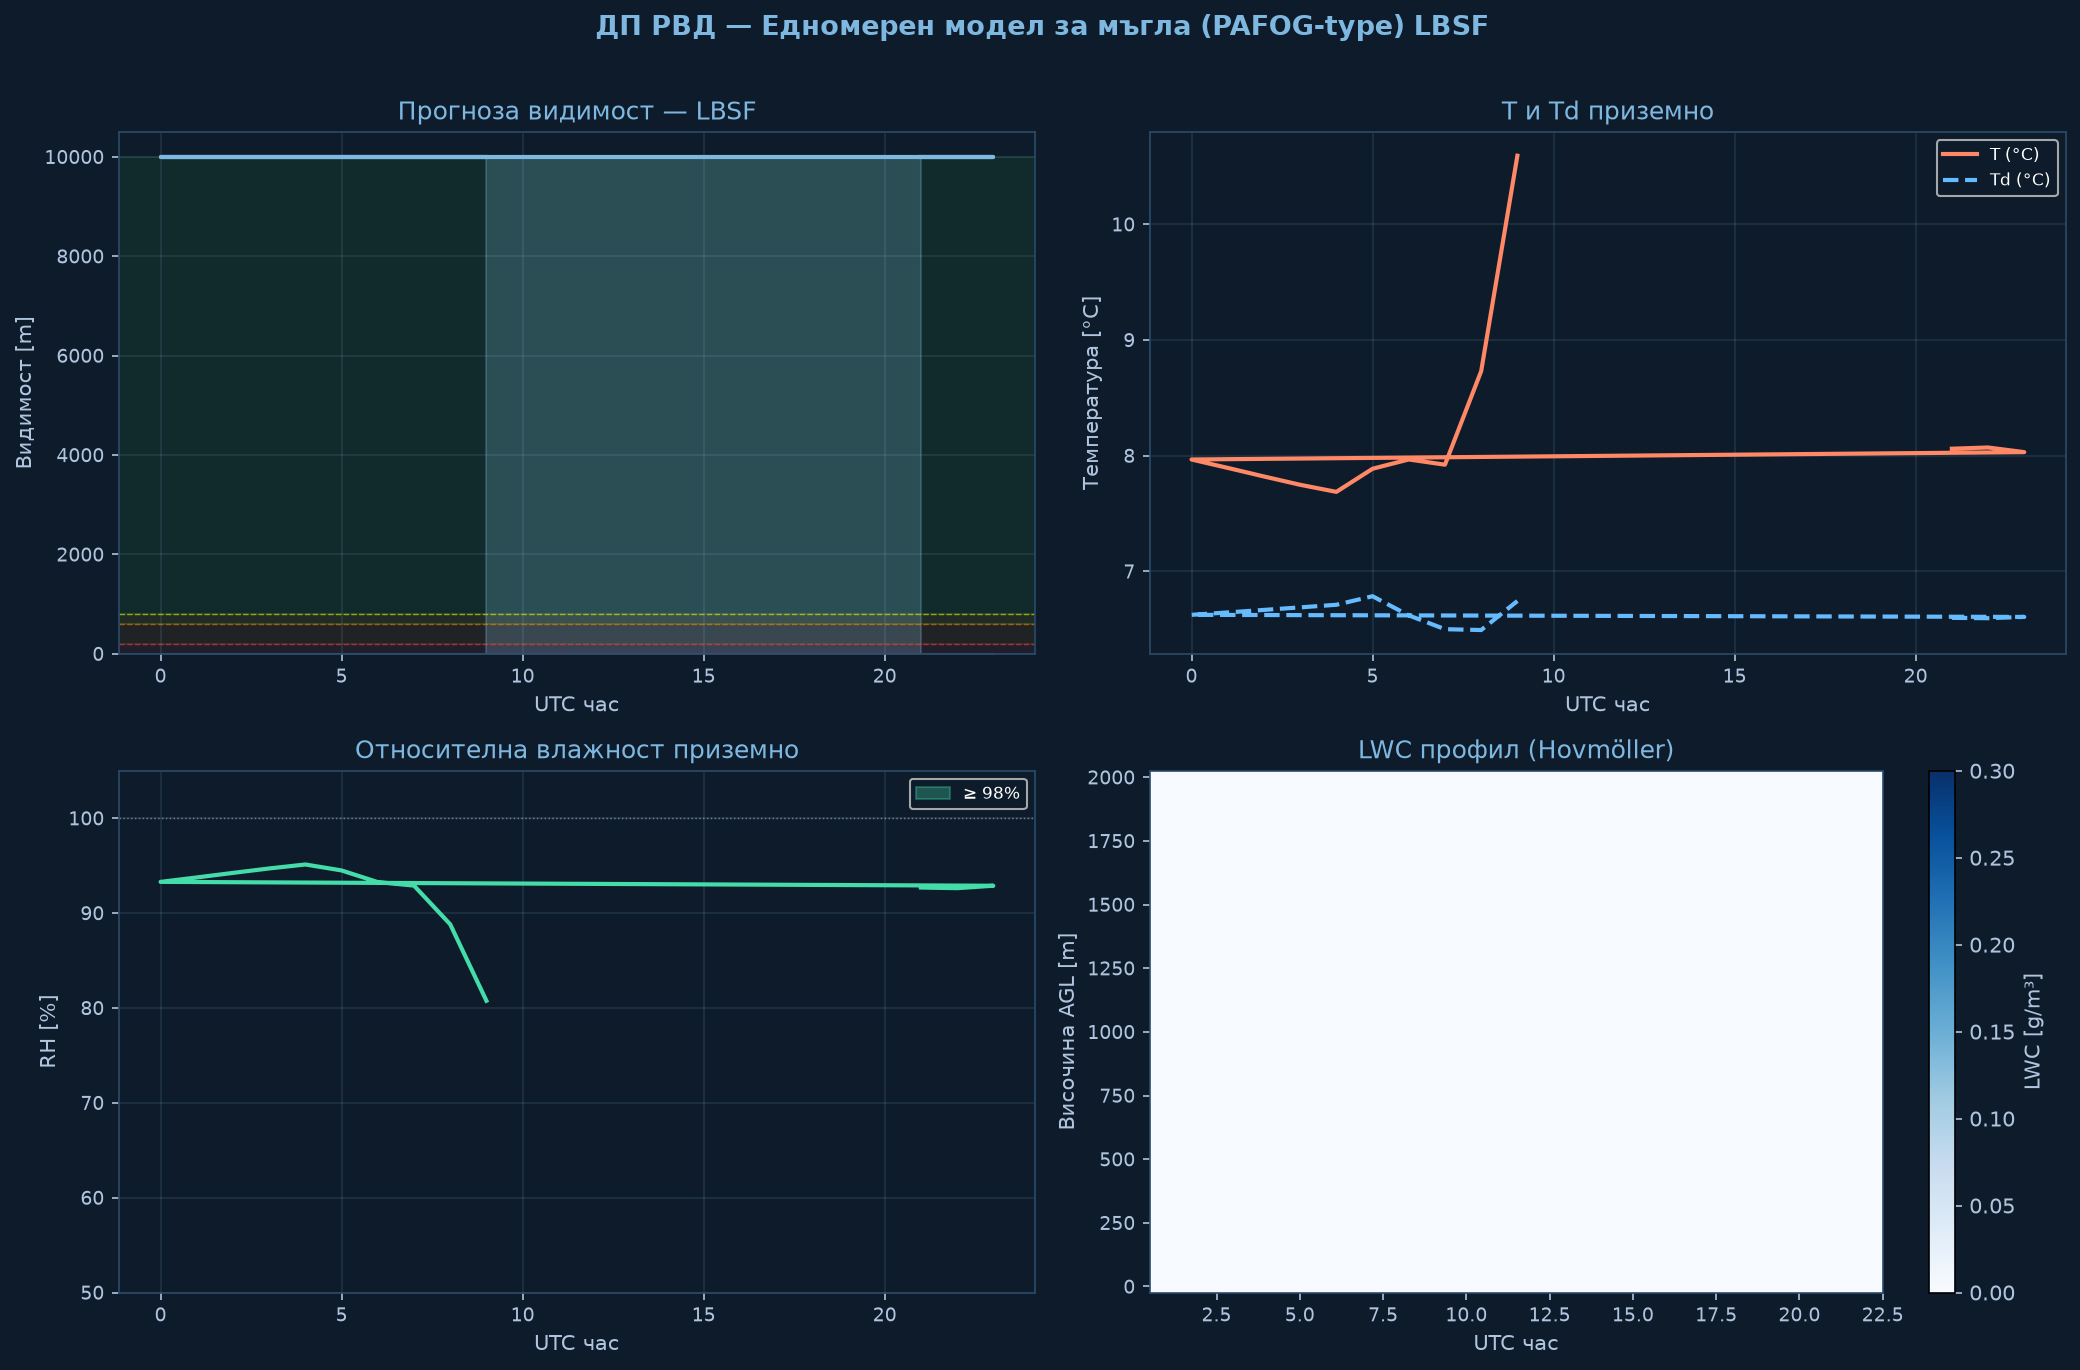

The file beside this chart, header and first rows:
time_h, hour_utc, T_sfc_C, RH_sfc_pct, LWC_sfc_gm3, VIS_sfc_m, CAT
0.0, 21.0, 8.06, 92.7, 0.0, 10000, VFR
1.0, 22.0, 8.07, 92.6, 0.0, 10000, VFR
2.0, 23.0, 8.03, 92.9, 0.0, 10000, VFR
3.0, 0.0, 7.97, 93.3, 0.0, 10000, VFR
4.0, 1.0, 7.89, 93.8, 0.0, 10000, VFR
5.0, 2.0, 7.82, 94.2, 0.0, 10000, VFR
6.0, 3.0, 7.75, 94.7, 0.0, 10000, VFR
7.0, 4.0, 7.69, 95.1, 0.0, 10000, VFR
8.0, 5.0, 7.89, 94.5, 0.0, 10000, VFR
9.0, 6.0, 7.97, 93.3, 0.0, 10000, VFR
10.0, 7.0, 7.92, 92.9, 0.0, 10000, VFR
11.0, 8.0, 8.73, 88.8, 0.0, 10000, VFR
12.0, 9.0, 10.59, 80.8, 0.0, 10000, VFR
